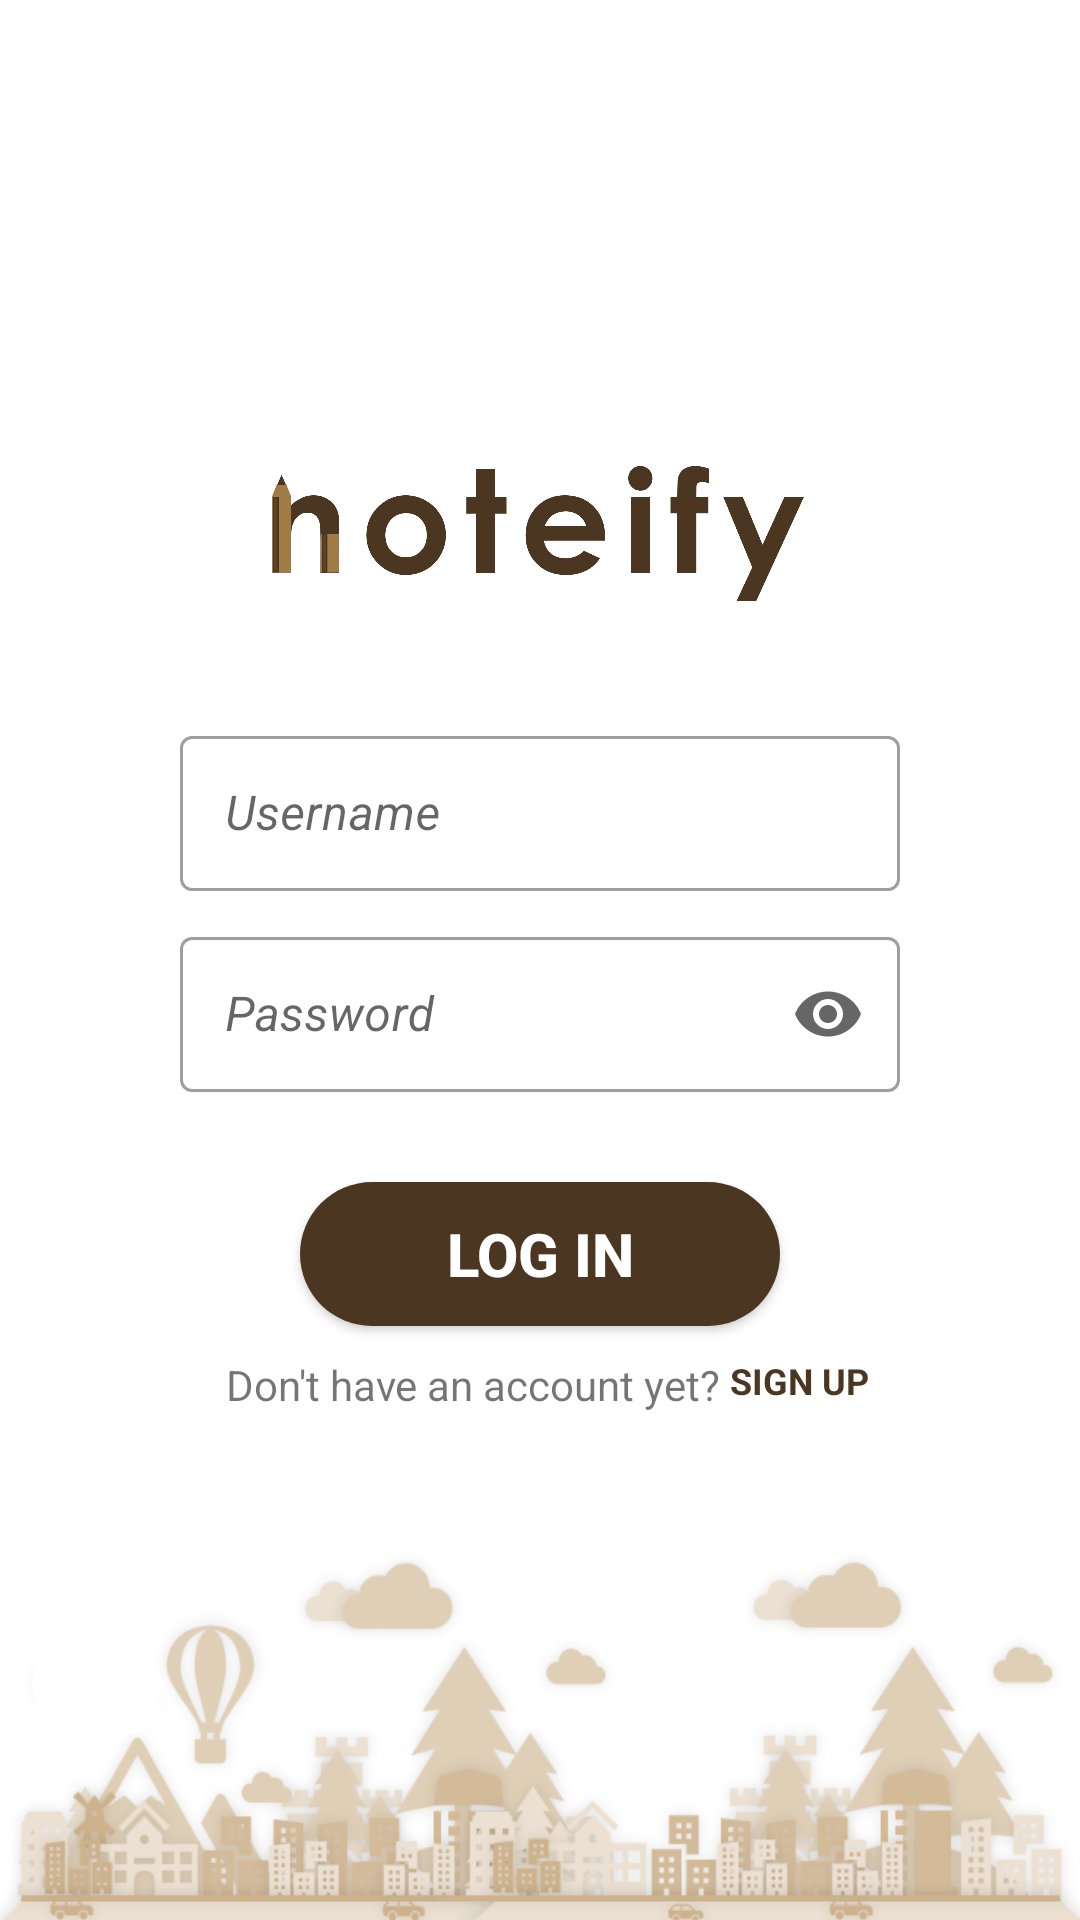

Reconstruct the res/layout file that produces this screen, plus the resources it refers to.
<!-- AndroidManifest.xml: application theme Theme.Noteify -->
<!-- res/layout/login_fragment.xml -->
<?xml version="1.0" encoding="utf-8"?>
<androidx.constraintlayout.widget.ConstraintLayout xmlns:android="http://schemas.android.com/apk/res/android"
    xmlns:app="http://schemas.android.com/apk/res-auto"
    xmlns:tools="http://schemas.android.com/tools"
    android:layout_width="match_parent"
    android:layout_height="match_parent"
    android:background="@drawable/background_notiefy"
    tools:layout_editor_absoluteX="-58dp"
    tools:layout_editor_absoluteY="412dp">


    <TextView
        android:id="@+id/textView2"
        android:layout_width="wrap_content"
        android:layout_height="wrap_content"
        android:layout_marginStart="-20dp"
        android:layout_marginTop="10dp"
        android:layout_marginEnd="25dp"
        android:text="Don't have an account yet?"
        app:layout_constraintEnd_toEndOf="@+id/register_button"
        app:layout_constraintHorizontal_chainStyle="packed"
        app:layout_constraintStart_toStartOf="@+id/register_button"
        app:layout_constraintTop_toBottomOf="@+id/register_button" />

    <TextView
        android:id="@+id/login_signup"
        android:layout_width="wrap_content"
        android:layout_height="16dp"
        android:text=" SIGN UP"
        android:textColor="#4B3621"
        android:textSize="12dp"
        android:textStyle="bold"
        app:layout_constraintBottom_toBottomOf="@+id/textView2"
        app:layout_constraintEnd_toEndOf="@+id/register_button"
        app:layout_constraintHorizontal_bias="0.0"
        app:layout_constraintStart_toEndOf="@+id/textView2"
        app:layout_constraintTop_toTopOf="@+id/textView2"
        app:layout_constraintVertical_bias="0.0" />

    <androidx.appcompat.widget.AppCompatButton
        android:id="@+id/register_button"
        android:layout_width="0dp"
        android:layout_height="wrap_content"
        android:layout_marginStart="40dp"
        android:layout_marginTop="30dp"
        android:layout_marginEnd="40dp"
        android:background="@drawable/background_button"
        android:elevation="10dp"
        android:text="LOG IN"
        android:textColor="@color/white"
        android:textSize="20dp"
        android:textStyle="bold"
        app:layout_constraintEnd_toEndOf="@+id/login_password"
        app:layout_constraintHorizontal_bias="0.497"
        app:layout_constraintStart_toStartOf="@+id/login_password"
        app:layout_constraintTop_toBottomOf="@+id/login_password" />

    <com.google.android.material.textfield.TextInputLayout
        android:id="@+id/login_username"
        style="@style/Widget.MaterialComponents.TextInputLayout.OutlinedBox"
        android:layout_width="0dp"
        android:layout_height="wrap_content"
        android:layout_marginStart="60dp"
        android:layout_marginTop="10dp"
        android:layout_marginEnd="60dp"
        app:endIconMode="clear_text"
        app:layout_constraintEnd_toEndOf="parent"
        app:layout_constraintHorizontal_bias="0.0"
        app:layout_constraintStart_toStartOf="parent"
        app:layout_constraintTop_toBottomOf="@+id/imageView2">

        <com.google.android.material.textfield.TextInputEditText
            android:layout_width="match_parent"
            android:layout_height="wrap_content"
            android:drawableStart="@drawable/ic_person"
            android:drawablePadding="10dp"
            android:hint="Username"
            android:inputType="textPersonName"
            android:padding="15dp"
            android:textColor="@color/black"
            android:textColorHint="#8c8c8c"
            android:textStyle="italic" />
    </com.google.android.material.textfield.TextInputLayout>

    <com.google.android.material.textfield.TextInputLayout
        android:id="@+id/login_password"
        style="@style/Widget.MaterialComponents.TextInputLayout.OutlinedBox"
        android:layout_width="0dp"
        android:layout_height="wrap_content"
        android:layout_marginTop="10dp"
        app:endIconMode="password_toggle"
        app:layout_constraintEnd_toEndOf="@+id/login_username"
        app:layout_constraintHorizontal_bias="0.0"
        app:layout_constraintStart_toStartOf="@+id/login_username"
        app:layout_constraintTop_toBottomOf="@+id/login_username">

        <com.google.android.material.textfield.TextInputEditText
            android:layout_width="match_parent"
            android:layout_height="wrap_content"
            android:drawableStart="@drawable/ic_password"
            android:drawablePadding="10dp"
            android:hint="Password"
            android:inputType="textPassword"
            android:padding="15dp"
            android:textColor="@color/black"
            android:textColorHint="#8c8c8c"
            android:textStyle="italic" />
    </com.google.android.material.textfield.TextInputLayout>

    <ImageView
        android:id="@+id/imageView2"
        android:layout_width="0dp"
        android:layout_height="100dp"
        android:layout_marginStart="20dp"
        android:layout_marginTop="130dp"
        android:layout_marginEnd="20dp"
        app:layout_constraintEnd_toEndOf="parent"
        app:layout_constraintHorizontal_bias="1.0"
        app:layout_constraintStart_toStartOf="parent"
        app:layout_constraintTop_toTopOf="parent"
        app:srcCompat="@drawable/logo_notiefy" />

</androidx.constraintlayout.widget.ConstraintLayout>
<!-- resources referenced by this layout -->
<resources>
  <!-- drawable background_button (drawable) -->
  <?xml version="1.0" encoding="utf-8"?>
  <layer-list xmlns:android="http://schemas.android.com/apk/res/android">
  
      <item>
          <shape android:shape="rectangle">
              <solid android:color="#4B3621"/>
              <corners android:radius="35dp"/>
          </shape>
      </item>
  </layer-list>
  <!-- drawable background_notiefy: png bitmap (drawable, 84446 bytes) -->
  <!-- drawable logo_notiefy: png bitmap (drawable, 56530 bytes) -->
  <style name="Theme.Noteify" parent="Theme.MaterialComponents.DayNight.NoActionBar">
          
          <item name="colorPrimary">@color/purple_500</item>
          <item name="colorPrimaryVariant">@color/purple_700</item>
          <item name="colorOnPrimary">@color/white</item>
          
          <item name="colorSecondary">@color/teal_200</item>
          <item name="colorSecondaryVariant">@color/teal_700</item>
          <item name="colorOnSecondary">@color/black</item>
          
          <item name="android:statusBarColor" tools:targetApi="21">?attr/colorPrimaryVariant</item>
          
      </style>
  <!-- not gathered from this repository: default colours our renderer supplied (Android Studio template values) -->
  <color name="purple_500">#FF6200EE</color>
  <color name="purple_700">#FF3700B3</color>
  <color name="teal_200">#FF03DAC5</color>
  <color name="teal_700">#FF018786</color>
  <color name="black">#FF000000</color>
  <color name="white">#FFFFFFFF</color>
</resources>
